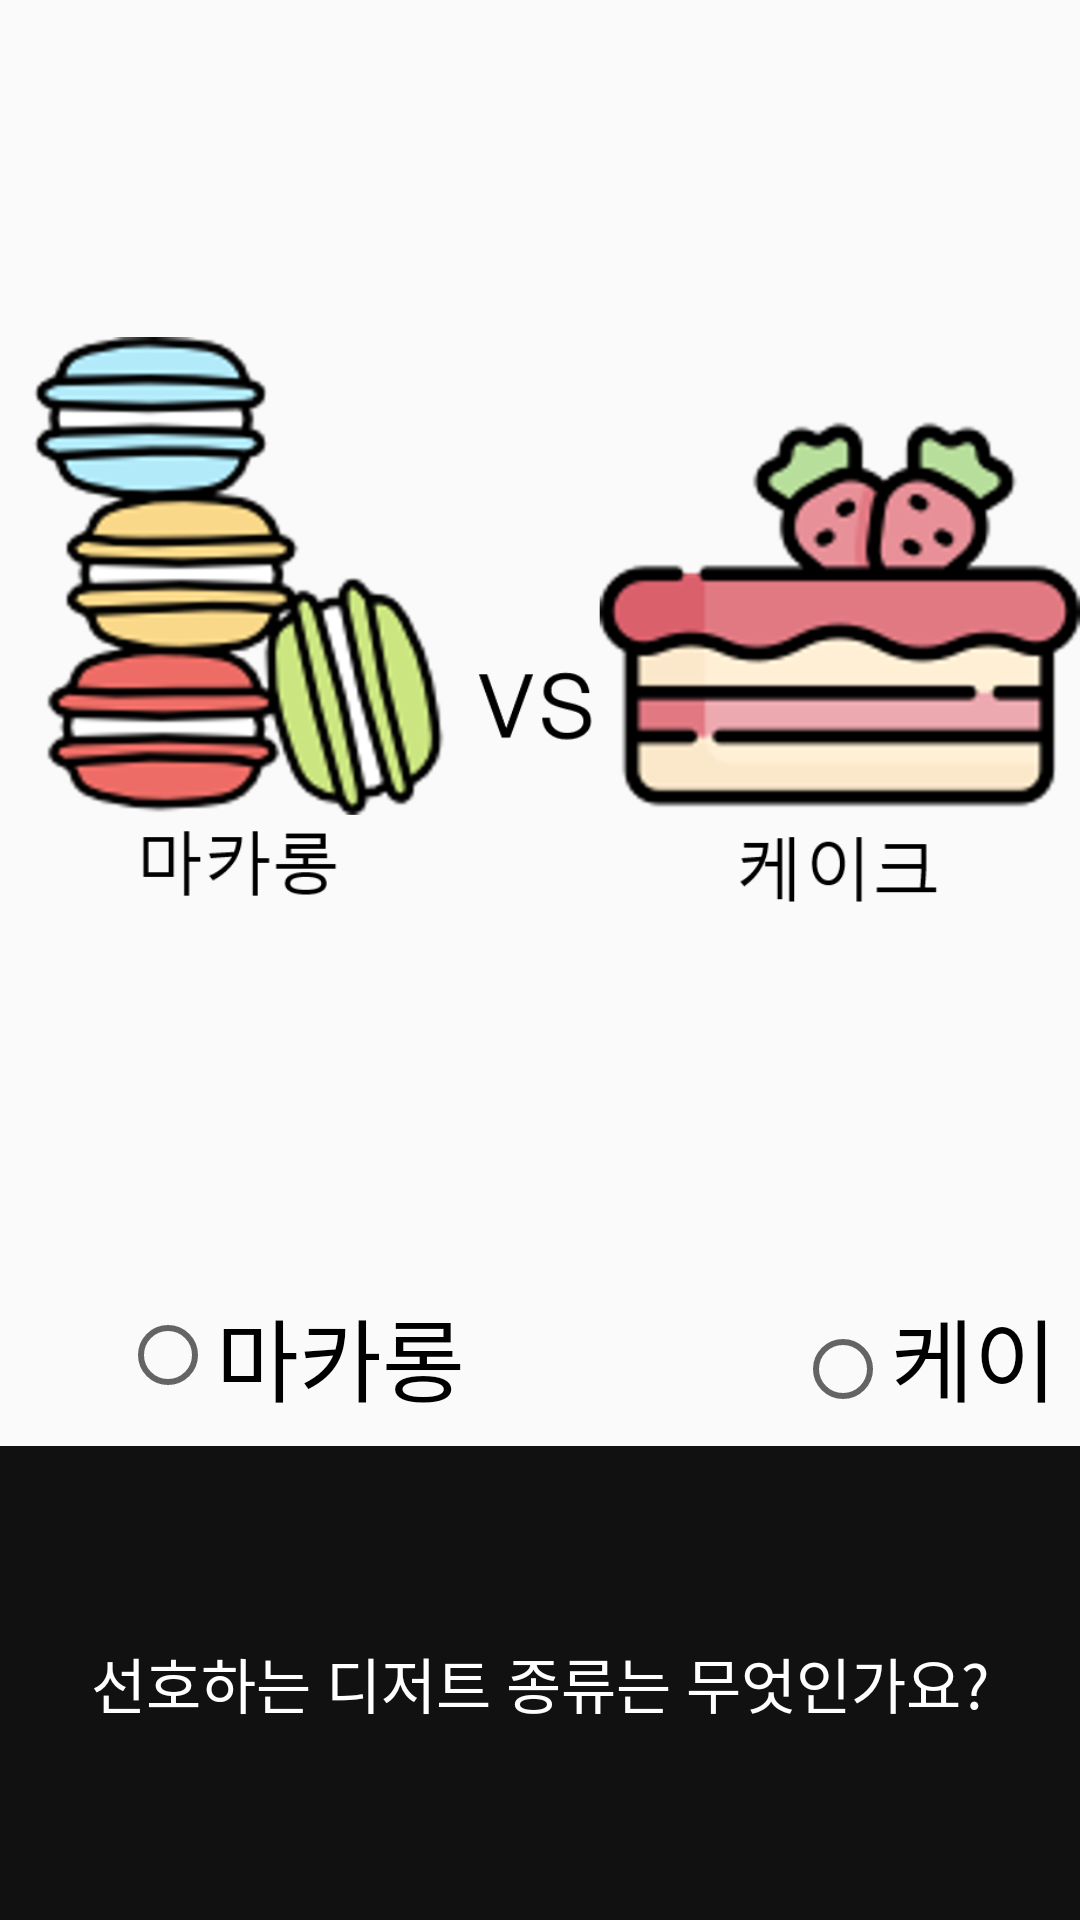

Android layout source for this screen:
<!-- AndroidManifest.xml: application theme Theme.CAFEIN_APP -->
<!-- res/layout/survey_fragment5.xml -->
<?xml version="1.0" encoding="utf-8"?>
<FrameLayout xmlns:android="http://schemas.android.com/apk/res/android"
    android:layout_width="match_parent"
    android:layout_height="match_parent">

    <LinearLayout
        android:layout_width="match_parent"
        android:layout_height="match_parent"
        android:orientation="vertical">

        <ImageView
            android:layout_width="match_parent"
            android:layout_height="430dp"
            android:src="@drawable/dessert" />

        <RadioGroup
            android:layout_width="wrap_content"
            android:layout_height="wrap_content"
            android:layout_weight="1"
            android:orientation="horizontal">

            <RadioButton
                android:id="@+id/de_but1"
                android:layout_width="wrap_content"
                android:layout_height="wrap_content"
                android:layout_marginLeft="40dp"
                android:text="마카롱"
                android:textSize="30dp" />

            <RadioButton
                android:id="@+id/de_but2"
                android:layout_width="wrap_content"
                android:layout_height="wrap_content"
                android:layout_marginLeft="110dp"
                android:text="케이크"
                android:textSize="30dp" />
        </RadioGroup>

        <TextView
            android:id="@+id/tv"
            android:layout_width="match_parent"
            android:layout_height="158dp"
            android:background="#111111"
            android:gravity="center"
            android:text="선호하는 디저트 종류는 무엇인가요?"
            android:textColor="#ffffff"
            android:textSize="20dp"
            android:textStyle="normal" />

    </LinearLayout>
</FrameLayout>
<!-- resources referenced by this layout -->
<resources>
  <!-- drawable dessert: png bitmap (drawable-v24, 235122 bytes) -->
  <style name="Theme.CAFEIN_APP" parent="Theme.AppCompat.Light">
  		
  		<item name="colorPrimary">@color/white</item>
  		<item name="colorPrimaryVariant">@color/purple_700</item>
  		<item name="colorOnPrimary">@color/white</item>
  		
  		<item name="colorSecondary">@color/teal_200</item>
  		<item name="colorSecondaryVariant">@color/teal_700</item>
  		<item name="colorOnSecondary">@color/black</item>
  		
  		<item name="android:statusBarColor" tools:targetApi="l">?attr/colorPrimaryVariant</item>
  		
  	</style>
  <color name="white">#FFFFFFFF</color>
  <color name="purple_700">#FF3700B3</color>
  <color name="teal_200">#FF03DAC5</color>
  <color name="teal_700">#FF018786</color>
  <color name="black">#FF000000</color>
</resources>
